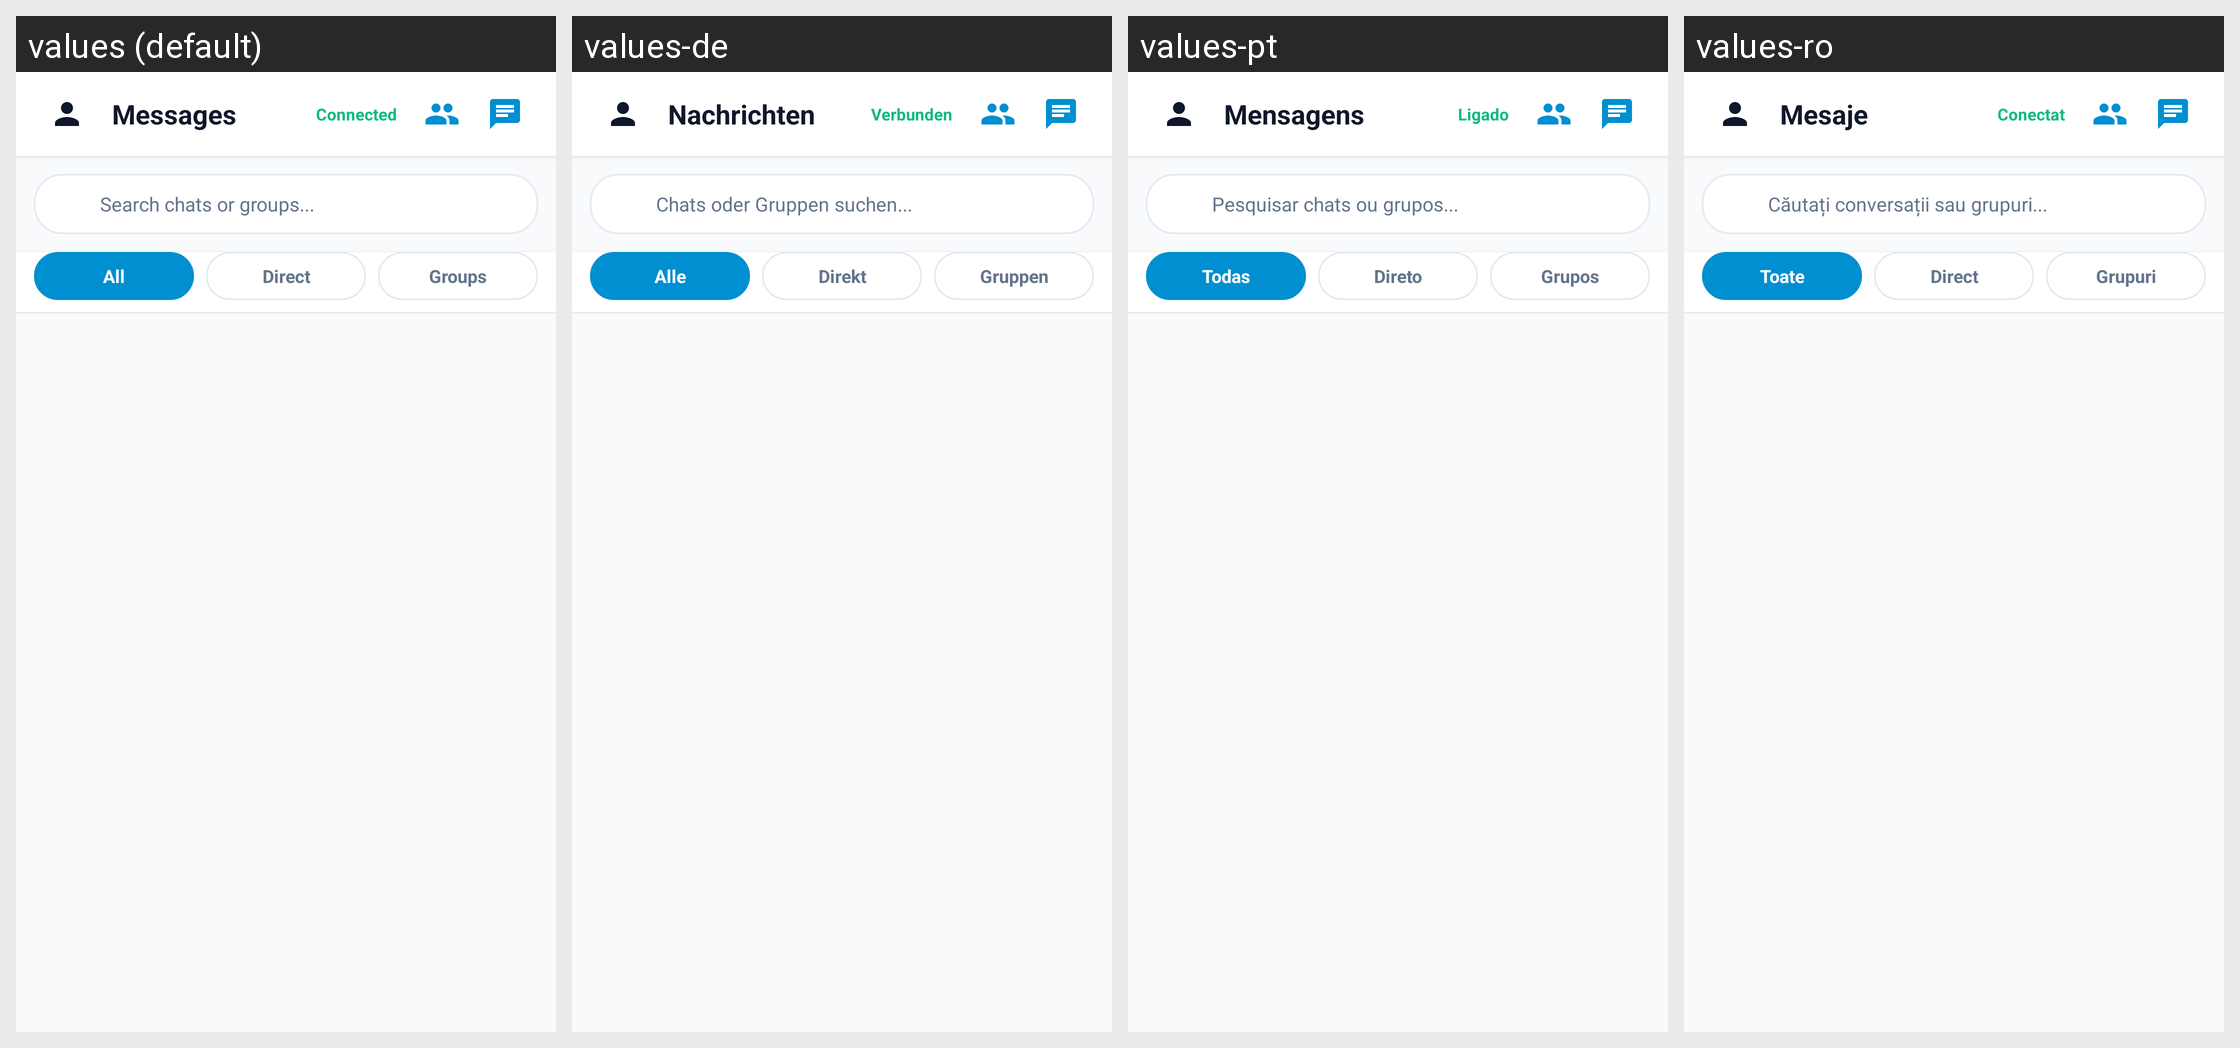

Translations of the strings shown on this Android screen, per locale in the grid:
Android screen res/layout/activity_chat_list.xml rendered under 4 locales, left to right: values (default), values-de, values-pt, values-ro. Device: Nexus 5 (rendered at 1080×1920; each locale shown at half size, 540×960, under a caption strip naming it); theme Theme.AiPbxPhone.
Other locales in the repository, not shown: values-az, values-bg, values-cs, values-da, values-el, values-es, values-fi, values-fr, values-hr, values-hu, values-it, values-nb, values-nl, values-pl, values-ru, values-sr, values-sv, values-tr, values-uk.
Strings drawn on this screen, with the default value and each locale's value (text and hints the layout hard-codes, and strings that could not be matched under every locale, appear in the picture but are not listed):

ui_messages
  values: Messages
  values-de: Nachrichten
  values-pt: Mensagens
  values-ro: Mesaje

ui_connected
  values: Connected
  values-de: Verbunden
  values-pt: Ligado
  values-ro: Conectat

ui_search_chats_hint
  values: Search chats or groups...
  values-de: Chats oder Gruppen suchen...
  values-pt: Pesquisar chats ou grupos...
  values-ro: Căutați conversații sau grupuri...

ui_all
  values: All
  values-de: Alle
  values-pt: Todas
  values-ro: Toate

ui_direct
  values: Direct
  values-de: Direkt
  values-pt: Direto
  values-ro: Direct

ui_groups
  values: Groups
  values-de: Gruppen
  values-pt: Grupos
  values-ro: Grupuri
